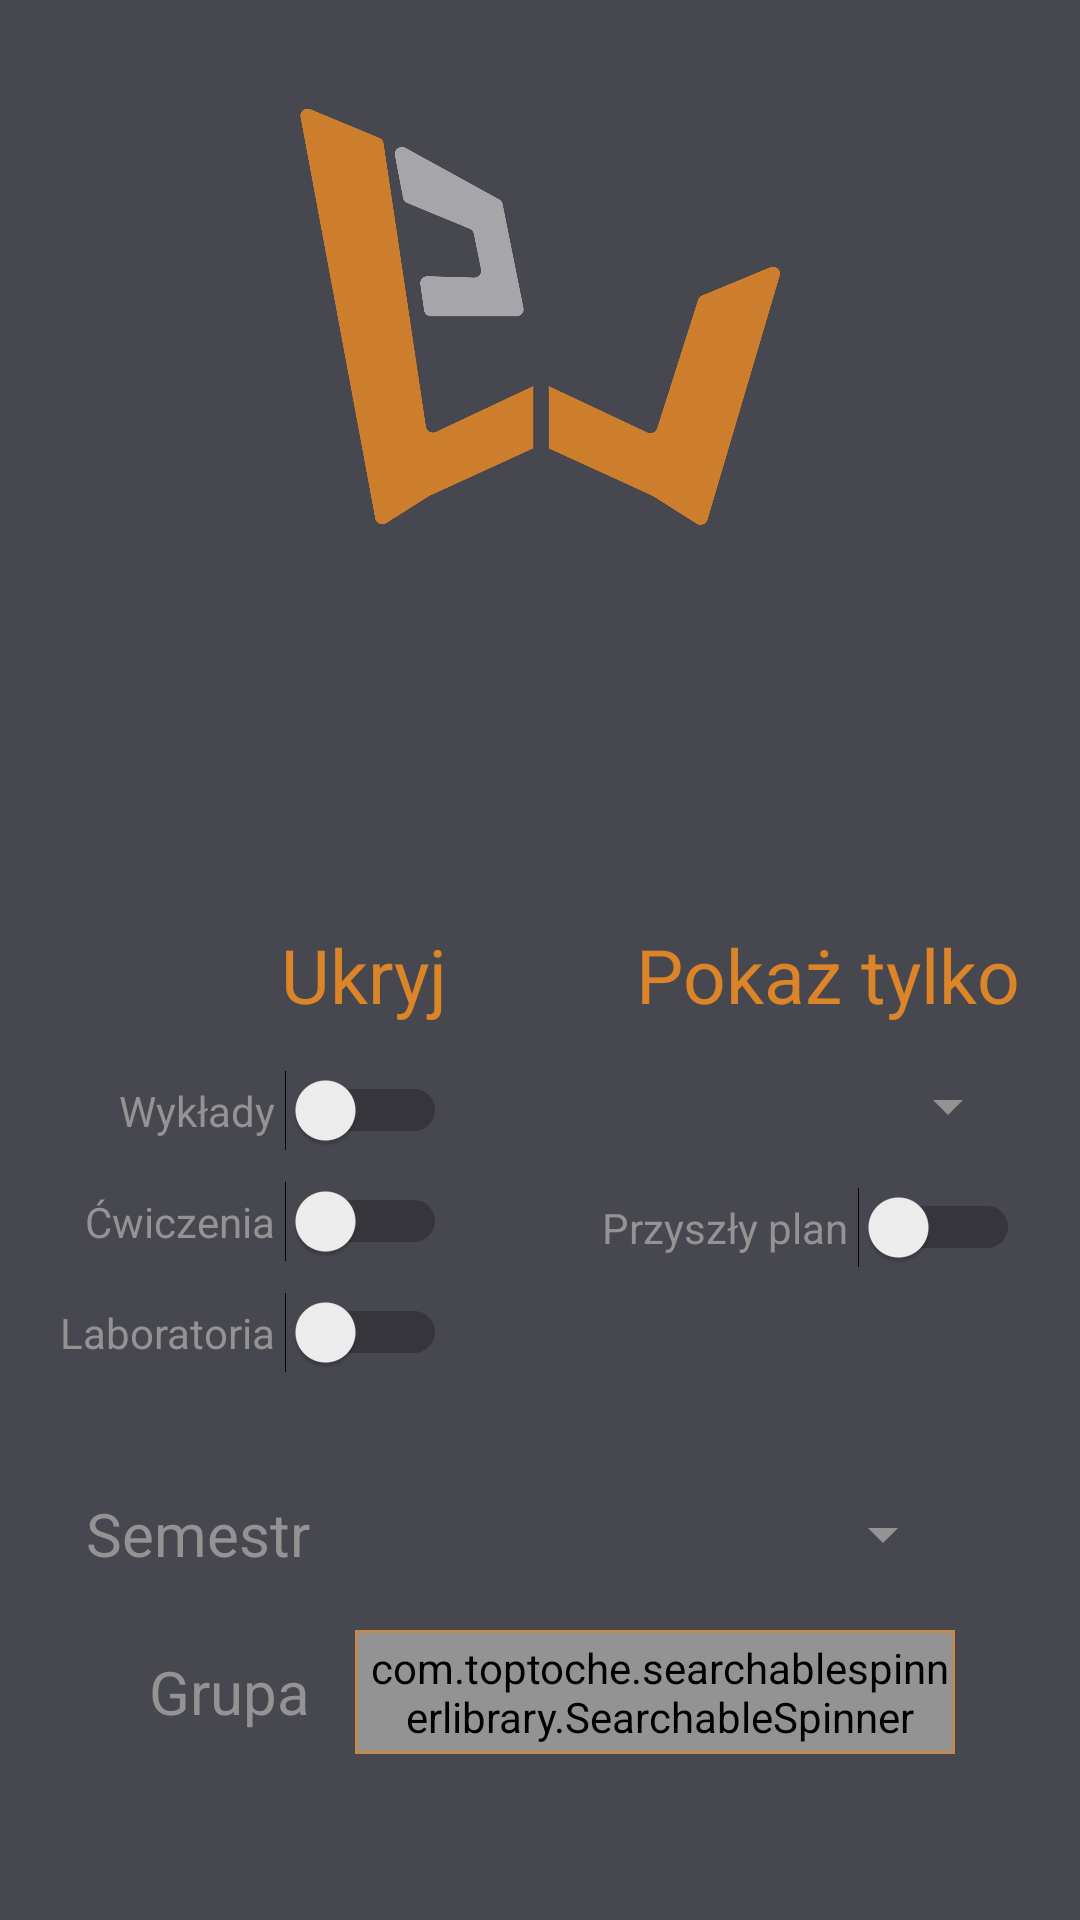

Layout XML and referenced resources for this Android screen:
<!-- AndroidManifest.xml: application theme AppTheme -->
<!-- res/layout/fragment_settings.xml -->
<?xml version="1.0" encoding="utf-8"?>
<androidx.constraintlayout.widget.ConstraintLayout xmlns:android="http://schemas.android.com/apk/res/android"
    xmlns:app="http://schemas.android.com/apk/res-auto"
    xmlns:tools="http://schemas.android.com/tools"
    android:layout_width="match_parent"
    android:layout_height="match_parent"
    android:background="@color/gray2">


    <Button
        android:id="@+id/infoButton"
        android:layout_width="40dp"
        android:layout_height="40dp"
        android:background="#0000"
        android:foreground="@drawable/ic_info"
        android:foregroundTint="@color/orange1"
        android:gravity="center"
        android:includeFontPadding="true"
        app:layout_constraintEnd_toEndOf="parent"
        app:layout_constraintHorizontal_bias="0.7"
        app:layout_constraintStart_toEndOf="@+id/imageView"
        app:layout_constraintTop_toTopOf="@+id/imageView" />

    <ImageView
        android:id="@+id/imageView"
        android:layout_width="160dp"
        android:layout_height="160dp"
        app:layout_constraintBottom_toTopOf="@+id/settingsLayout"
        app:layout_constraintEnd_toEndOf="parent"
        app:layout_constraintStart_toStartOf="parent"
        app:layout_constraintTop_toTopOf="parent"
        app:layout_constraintVertical_bias=".2"
        app:srcCompat="@drawable/logo_hdpi" />

    <androidx.constraintlayout.widget.ConstraintLayout
        android:id="@+id/getStartedLayout"
        android:layout_width="match_parent"
        android:layout_height="wrap_content"
        app:layout_constraintBottom_toBottomOf="parent"
        app:layout_constraintLeft_toLeftOf="parent"
        app:layout_constraintRight_toRightOf="parent"
        app:layout_constraintTop_toTopOf="parent"
        app:layout_constraintVertical_bias=".9">


        <TextView
            android:id="@+id/textView2"
            android:layout_width="wrap_content"
            android:layout_height="wrap_content"
            android:layout_marginVertical="20dp"
            android:layout_marginBottom="28dp"
            android:gravity="center"
            android:text="Semestr"
            android:textColor="@color/gray3"
            android:textSize="20sp"
            app:layout_constraintBottom_toBottomOf="@+id/semesterSpinner"
            app:layout_constraintEnd_toEndOf="parent"
            app:layout_constraintHorizontal_bias="0.101"
            app:layout_constraintStart_toStartOf="parent"
            app:layout_constraintTop_toTopOf="@+id/semesterSpinner" />

        <Spinner
            android:id="@+id/semesterSpinner"
            android:layout_width="200dp"
            android:layout_height="wrap_content"

            android:layout_marginHorizontal="10dp"
            android:layout_marginStart="15dp"
            android:layout_marginBottom="20dp"
            android:backgroundTint="@color/gray3"
            android:foreground="@drawable/outline2"
            android:gravity="center"
            android:paddingVertical="3dp"
            android:paddingStart="3dp"
            app:layout_constraintBottom_toTopOf="@+id/groupSpinner"
            app:layout_constraintStart_toEndOf="@+id/textView2" />

        <TextView
            android:id="@+id/textView"
            android:layout_width="wrap_content"
            android:layout_height="wrap_content"
            android:layout_marginVertical="20dp"
            android:gravity="center"
            android:text="Grupa"
            android:textColor="@color/gray3"
            android:textSize="20sp"
            app:layout_constraintBottom_toBottomOf="@+id/groupSpinner"
            app:layout_constraintEnd_toEndOf="@+id/textView2"
            app:layout_constraintTop_toTopOf="@+id/groupSpinner" />

        <com.toptoche.searchablespinnerlibrary.SearchableSpinner
            android:id="@+id/groupSpinner"
            android:layout_width="200dp"
            android:layout_height="wrap_content"
            android:backgroundTint="@color/gray3"
            android:foreground="@drawable/outline2"
            android:gravity="center"
            android:paddingVertical="3dp"
            android:paddingStart="3dp"
            android:textAlignment="center"
            app:layout_constraintBottom_toBottomOf="parent"
            app:layout_constraintStart_toStartOf="@+id/semesterSpinner" />

    </androidx.constraintlayout.widget.ConstraintLayout>

    <androidx.constraintlayout.widget.ConstraintLayout
        android:id="@+id/settingsLayout"
        android:layout_width="match_parent"
        android:layout_height="wrap_content"
        android:layout_marginBottom="20dp"
        android:padding="20dp"
        app:layout_constraintBottom_toTopOf="@+id/getStartedLayout"
        app:layout_constraintEnd_toEndOf="parent"
        app:layout_constraintStart_toStartOf="parent">


        <androidx.constraintlayout.widget.ConstraintLayout
            android:id="@+id/hideLayout"
            android:layout_width="wrap_content"
            android:layout_height="wrap_content"
            app:layout_constraintBottom_toBottomOf="parent"
            app:layout_constraintStart_toStartOf="parent"
            app:layout_constraintTop_toTopOf="parent">

            <TextView
                android:id="@+id/hideTextView"
                android:layout_width="wrap_content"
                android:layout_height="wrap_content"
                android:text="Ukryj"
                android:textColor="@color/orange1"
                android:textSize="25sp"
                app:layout_constraintEnd_toEndOf="parent"
                app:layout_constraintStart_toStartOf="parent"
                app:layout_constraintTop_toTopOf="parent" />

            <Switch
                android:id="@+id/lectureSwitch"
                android:layout_width="wrap_content"
                android:layout_height="wrap_content"
                android:layout_marginTop="15dp"
                android:text="Wykłady "
                android:textColor="@color/gray3"
                android:theme="@style/switcheroo"
                app:layout_constraintRight_toRightOf="@id/hideTextView"
                app:layout_constraintTop_toBottomOf="@+id/hideTextView" />

            <Switch
                android:id="@+id/exerciseSwitch"
                android:layout_width="wrap_content"
                android:layout_height="wrap_content"
                android:layout_marginTop="10dp"
                android:backgroundTint="@color/orange1"
                android:text="Ćwiczenia "
                android:textColor="@color/gray3"
                android:theme="@style/switcheroo"
                app:layout_constraintRight_toRightOf="@id/hideTextView"
                app:layout_constraintTop_toBottomOf="@id/lectureSwitch"

                />

            <Switch
                android:id="@+id/laboratorySwitch"
                android:layout_width="wrap_content"
                android:layout_height="wrap_content"
                android:layout_marginTop="10dp"
                android:text="Laboratoria "
                android:textColor="@color/gray3"
                android:theme="@style/switcheroo"
                app:layout_constraintRight_toRightOf="@id/hideTextView"
                app:layout_constraintTop_toBottomOf="@+id/exerciseSwitch" />

        </androidx.constraintlayout.widget.ConstraintLayout>

        <androidx.constraintlayout.widget.ConstraintLayout
            android:id="@+id/filterLayout"
            android:layout_width="wrap_content"
            android:layout_height="wrap_content"
            app:layout_constraintRight_toRightOf="parent"
            app:layout_constraintTop_toTopOf="parent">

            <TextView
                android:id="@+id/filterTextView"
                android:layout_width="wrap_content"
                android:layout_height="wrap_content"
                android:text="Pokaż tylko"
                android:textColor="@color/orange1"
                android:textSize="25sp"
                app:layout_constraintEnd_toEndOf="parent"
                app:layout_constraintTop_toTopOf="parent" />

            <Spinner
                android:id="@+id/subjectSpinner"
                android:layout_width="150dp"
                android:layout_height="wrap_content"
                android:layout_marginTop="15dp"
                android:backgroundTint="@color/gray3"
                android:foreground="@drawable/outline2"
                android:paddingVertical="3dp"
                android:paddingStart="3dp"
                app:layout_constraintEnd_toEndOf="parent"
                app:layout_constraintTop_toBottomOf="@+id/filterTextView" />

            <Switch
                android:id="@+id/pastPlanSwitch"
                android:layout_width="wrap_content"
                android:layout_height="wrap_content"
                android:layout_marginTop="15dp"
                android:text="Przyszły plan "
                android:textColor="@color/gray3"
                android:theme="@style/switcheroo"
                app:layout_constraintEnd_toEndOf="parent"
                app:layout_constraintTop_toBottomOf="@+id/subjectSpinner" />


        </androidx.constraintlayout.widget.ConstraintLayout>

    </androidx.constraintlayout.widget.ConstraintLayout>


</androidx.constraintlayout.widget.ConstraintLayout>
<!-- resources referenced by this layout -->
<resources>
  <color name="gray2">#474750</color>
  <color name="gray3">#939393</color>
  <color name="orange1">#DC8428</color>
  <!-- drawable logo_hdpi: png bitmap (drawable-mdpi, 64273 bytes) -->
  <!-- drawable outline2 (drawable) -->
  <?xml version="1.0" encoding="utf-8"?>
  <shape xmlns:android="http://schemas.android.com/apk/res/android">
  <stroke android:width="3px" android:color="@color/orange2"
      />
  <padding android:left="2dp" android:top="2dp" android:right="2dp" android:bottom="2dp" />
  </shape>
  <style name="switcheroo" parent="Theme.AppCompat.Light">
          
          <item name="colorControlActivated">@color/orange2</item>
  
          
          <item name="colorSwitchThumbNormal">@color/gray3
          </item>
  
          
          <item name="android:colorForeground">#f000
          </item>
      </style>
  <style name="AppTheme" parent="Theme.AppCompat.Light.NoActionBar">
          
          <item name="colorPrimary">@color/colorPrimary</item>
          <item name="colorPrimaryDark">@color/colorPrimaryDark</item>
          <item name="colorAccent">@color/colorAccent</item>
      </style>
  <color name="orange2">#A0DC8428</color>
  <color name="colorPrimary">#008577</color>
  <color name="colorPrimaryDark">#00574B</color>
  <color name="colorAccent">#D81B60</color>
</resources>
